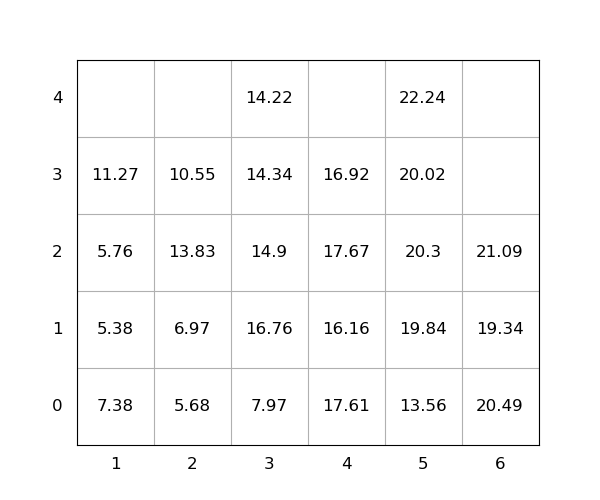

Values plotted in this chart, from the file beside it:
idx, loc_x, loc_y, loc_z, weight, seq, emerg, reloc, size(ft)
1, 2, 0, 0, 5.68, 1, 0, 0, 20
2, 5, 0, 0, 13.56, 2, 0, 0, 20
3, 5, 0, 1, 19.84, 3, 0, 0, 20
4, 2, 0, 1, 6.97, 4, 0, 0, 20
5, 5, 0, 2, 20.3, 5, 0, 1.0, 20
6, 5, 0, 3, 20.02, 6, 0, 1.0, 20
7, 5, 0, 4, 22.24, 7, 0, 1.0, 20
8, 2, 0, 2, 13.83, 8, 0, 1.0, 20
9, 6, 0, 0, 20.49, 9, 0, 1.0, 20
10, 4, 0, 0, 17.61, 10, 0, 1.0, 20
11, 1, 0, 0, 7.38, 11, 0, 1.0, 20
12, 4, 0, 1, 16.16, 12, 0, 1.0, 20
13, 4, 0, 2, 17.67, 13, 0, 1.0, 20
14, 2, 0, 3, 10.55, 14, 0, 1.0, 20
15, 3, 0, 0, 7.97, 15, 0, 0, 20
16, 3, 0, 1, 16.76, 16, 0, 1.0, 20
17, 6, 0, 1, 19.34, 17, 0, 1.0, 20
18, 4, 0, 3, 16.92, 18, 0, 1.0, 20
19, 1, 0, 1, 5.38, 19, 0, 1.0, 20
20, 3, 0, 2, 14.9, 20, 0, 1.0, 20
21, 3, 0, 3, 14.34, 21, 0, 1.0, 20
22, 6, 0, 2, 21.09, 22, 0, 1.0, 20
23, 1, 0, 2, 5.76, 23, 0, 1.0, 20
24, 3, 0, 4, 14.22, 24, 0, 1.0, 20
25, 1, 0, 3, 11.27, 25, 0, 1.0, 20
